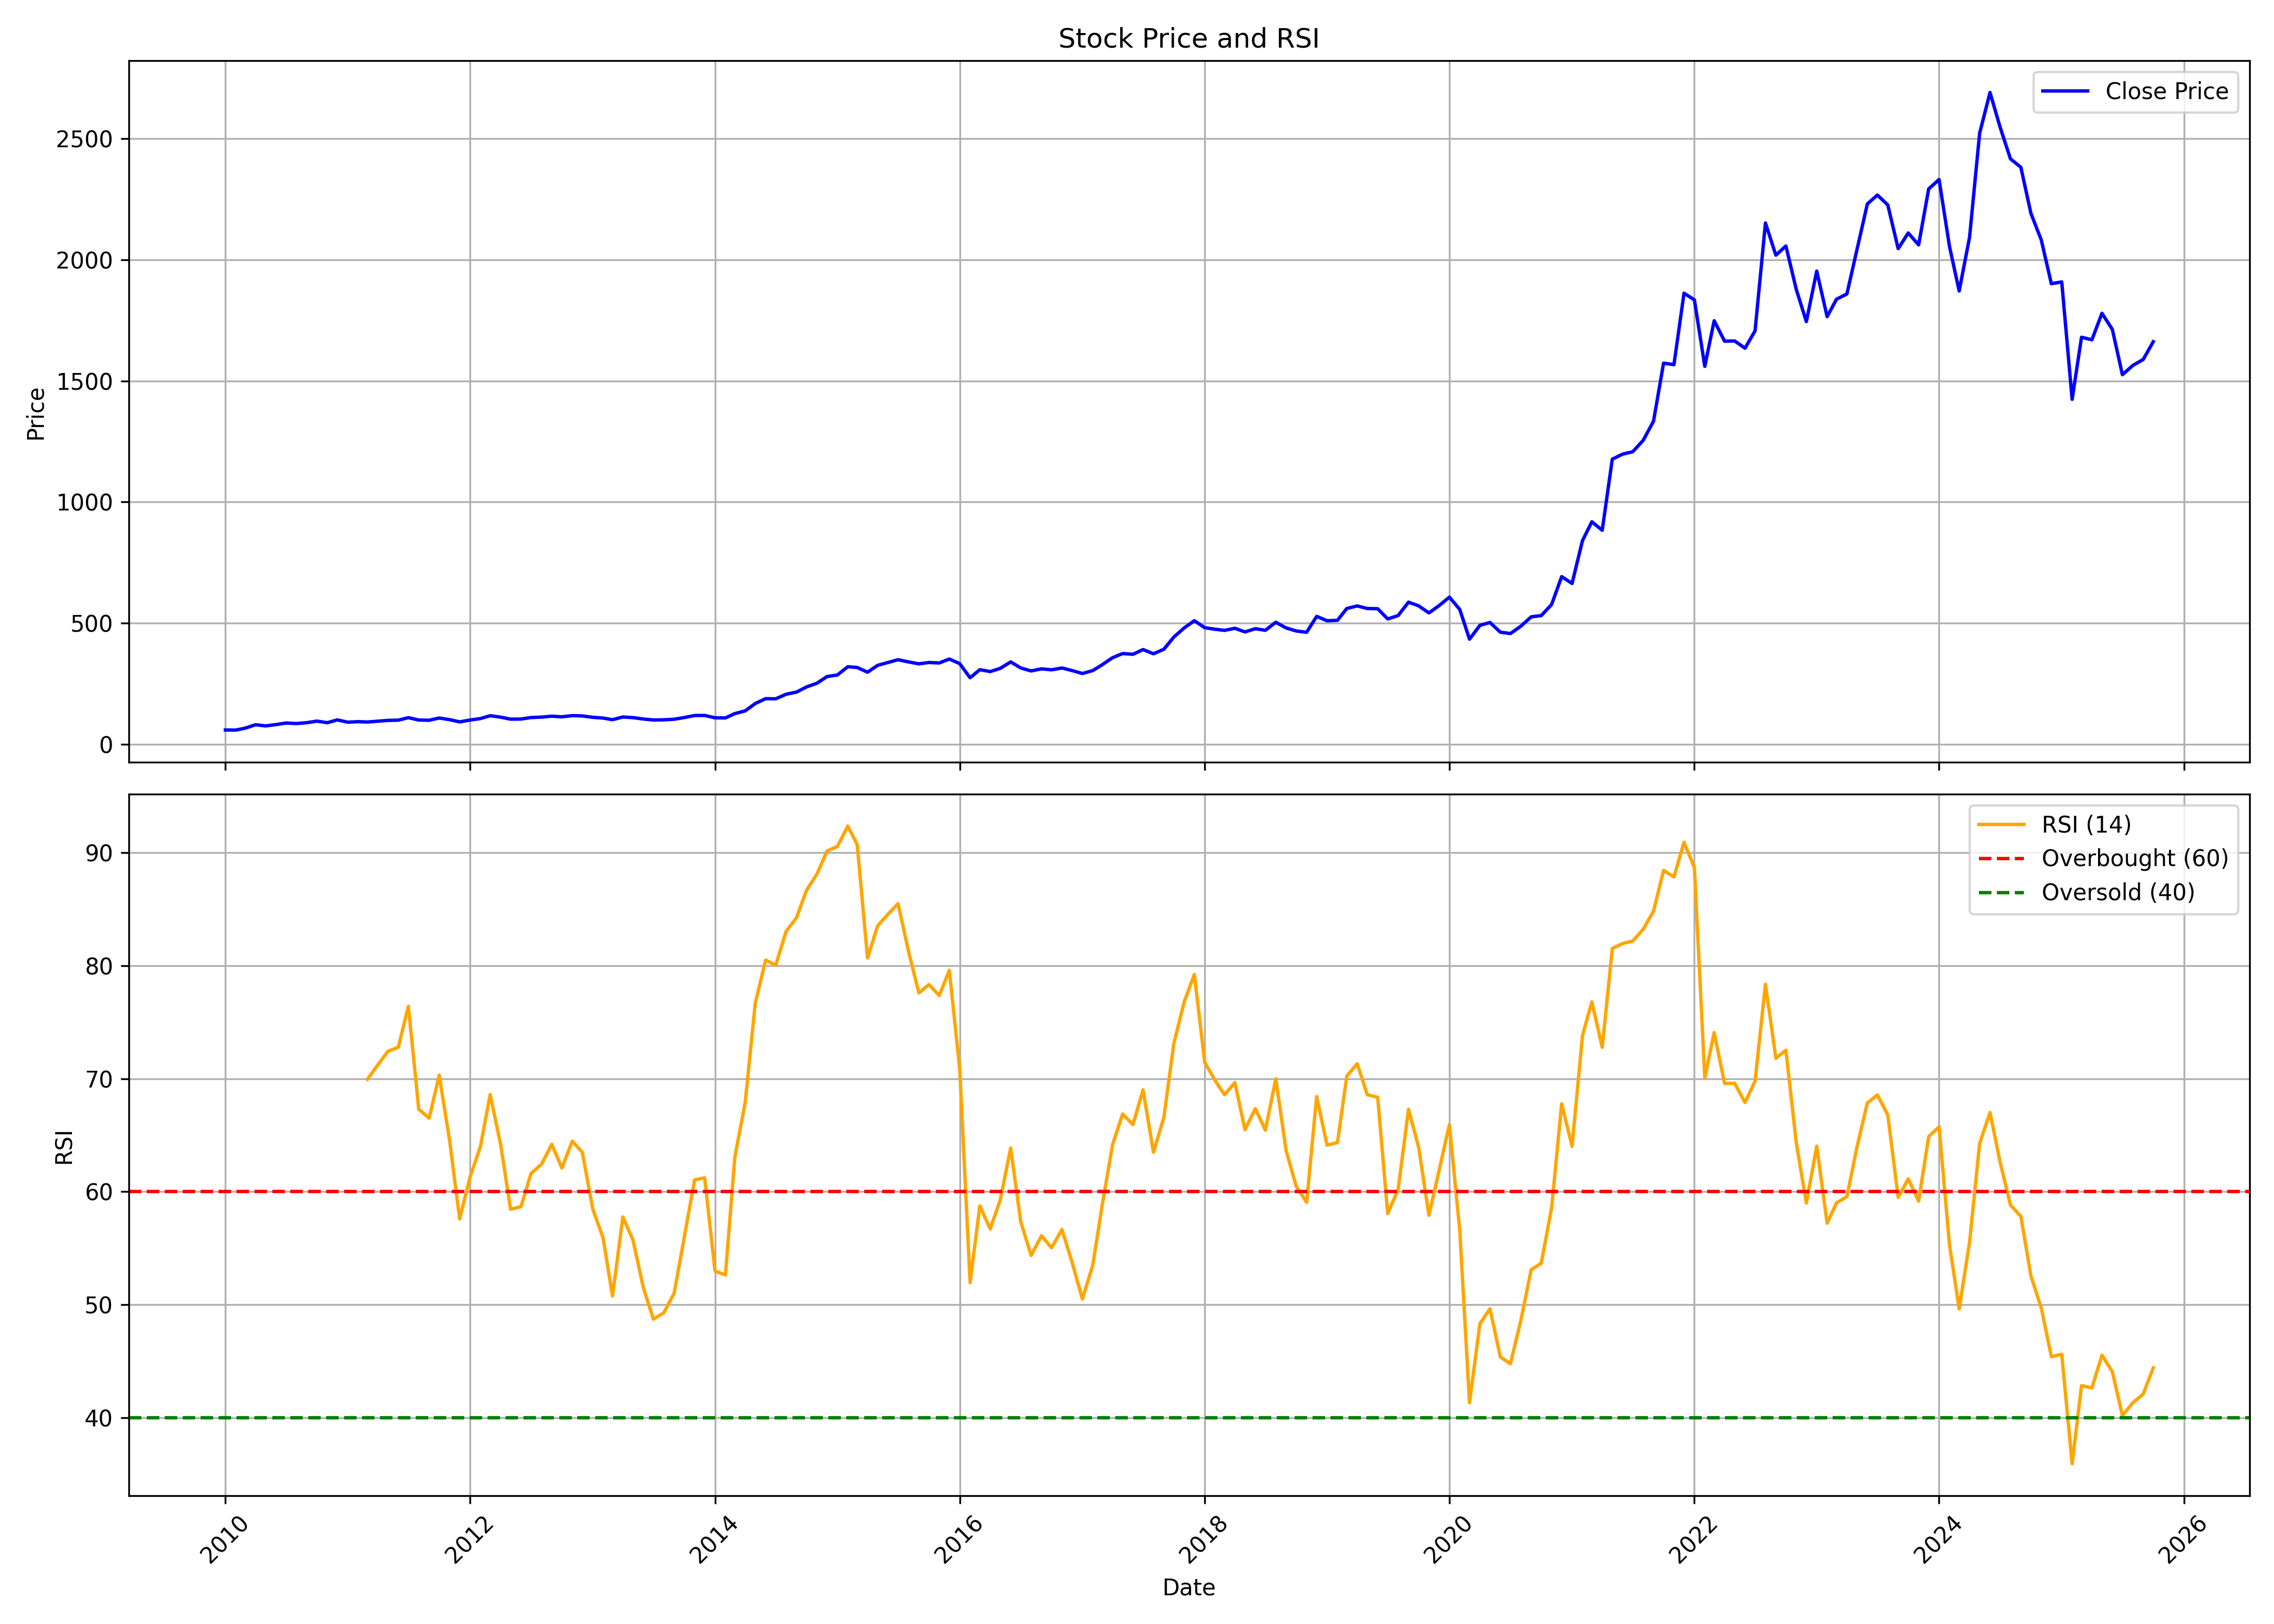

The data file committed next to this chart (first rows):
, date, symbol, open, high, low, close, volume, rsi
0, 2010-01-01, GRINDWELL, 58.99, 65.28, 56.07, 58.47, 1848594, 
1, 2010-02-01, GRINDWELL, 58.07, 62.03, 55.92, 58.05, 741914, 
2, 2010-03-01, GRINDWELL, 58.05, 67.46, 55.7, 65.98, 1934254, 
3, 2010-04-01, GRINDWELL, 66.76, 82.3, 66.08, 80.05, 2809764, 
4, 2010-05-01, GRINDWELL, 78.79, 83.58, 73.31, 75.31, 1572938, 
5, 2010-06-01, GRINDWELL, 77.19, 85.3, 74.55, 80.69, 974528, 
6, 2010-07-01, GRINDWELL, 83.7, 89.57, 81.64, 87.16, 2026604, 
7, 2010-08-01, GRINDWELL, 88.61, 93.02, 84.52, 85.02, 2052766, 
8, 2010-09-01, GRINDWELL, 86.54, 102.6, 84.79, 88.61, 2026294, 
9, 2010-10-01, GRINDWELL, 90.71, 99.82, 86.15, 95.04, 880670, 
10, 2010-11-01, GRINDWELL, 94.42, 94.83, 84.98, 88.5, 485810, 
11, 2010-12-01, GRINDWELL, 88.28, 100.9, 84.52, 100.1, 584902, 
12, 2011-01-01, GRINDWELL, 101, 103.7, 87.49, 90.58, 458190, 
13, 2011-02-01, GRINDWELL, 91.45, 96.65, 79.58, 92.77, 277986, 
14, 2011-03-01, GRINDWELL, 91.59, 93.18, 85.64, 91.37, 737190, 69.95
15, 2011-04-01, GRINDWELL, 91.47, 99.33, 88.67, 94.79, 941134, 71.24
16, 2011-05-01, GRINDWELL, 94.85, 98.95, 91.95, 97.99, 166394, 72.43
17, 2011-06-01, GRINDWELL, 97.94, 101, 94.07, 98.95, 271718, 72.79
18, 2011-07-01, GRINDWELL, 101.2, 113.5, 99.35, 109.3, 613184, 76.41
19, 2011-08-01, GRINDWELL, 107.8, 109.7, 95.57, 99.54, 920756, 67.31
20, 2011-09-01, GRINDWELL, 99.54, 102.7, 95.53, 98.61, 368258, 66.5
21, 2011-10-01, GRINDWELL, 98.21, 109.1, 97.28, 107.8, 104442, 70.32
22, 2011-11-01, GRINDWELL, 107.8, 117.9, 98.7, 101.1, 296872, 64.54
23, 2011-12-01, GRINDWELL, 104, 104, 86.65, 91.94, 149494, 57.6
24, 2012-01-01, GRINDWELL, 89.74, 103.5, 89.74, 99.5, 77162, 61.3
25, 2012-02-01, GRINDWELL, 99.78, 124.7, 99.78, 105.6, 349692, 64.01
26, 2012-03-01, GRINDWELL, 103.6, 119.6, 103.6, 117.4, 218684, 68.61
27, 2012-04-01, GRINDWELL, 118.4, 120.9, 107.9, 111.5, 100186, 64.23
28, 2012-05-01, GRINDWELL, 111.5, 128.9, 102.3, 103.1, 109448, 58.45
29, 2012-06-01, GRINDWELL, 120.5, 120.5, 101.9, 103.6, 126332, 58.68
30, 2012-07-01, GRINDWELL, 109.3, 118, 104.6, 109.8, 269836, 61.62
31, 2012-08-01, GRINDWELL, 110.6, 112.4, 106.7, 111.6, 115076, 62.43
32, 2012-09-01, GRINDWELL, 112.2, 115.7, 106.3, 115.3, 120418, 64.19
33, 2012-10-01, GRINDWELL, 116.8, 121.2, 110.6, 112.8, 140088, 62.1
34, 2012-11-01, GRINDWELL, 112.8, 119.3, 110.6, 117.6, 82880, 64.47
35, 2012-12-01, GRINDWELL, 117.2, 120.6, 114.9, 116.5, 167124, 63.49
36, 2013-01-01, GRINDWELL, 116.7, 120.9, 109.2, 110.8, 128442, 58.49
37, 2013-02-01, GRINDWELL, 112.8, 112.8, 105.4, 107.6, 186358, 55.91
38, 2013-03-01, GRINDWELL, 106.6, 112.6, 99.25, 101, 89162, 50.78
39, 2013-04-01, GRINDWELL, 104.1, 114.9, 98.1, 112.1, 176496, 57.76
40, 2013-05-01, GRINDWELL, 112.1, 119.3, 107.3, 109.5, 161762, 55.73
41, 2013-06-01, GRINDWELL, 109.8, 111.1, 102, 103.7, 76438, 51.51
42, 2013-07-01, GRINDWELL, 110.5, 110.5, 96.27, 99.72, 111752, 48.73
43, 2013-08-01, GRINDWELL, 98.65, 108.5, 95.8, 100.5, 517996, 49.28
44, 2013-09-01, GRINDWELL, 102, 108.6, 99.32, 102.8, 101324, 51.02
45, 2013-10-01, GRINDWELL, 104.1, 112.2, 98.48, 109.7, 124410, 55.95
46, 2013-11-01, GRINDWELL, 108.5, 119.8, 107.9, 118.2, 278856, 61.05
47, 2013-12-01, GRINDWELL, 118.9, 129.2, 110.5, 118.5, 191238, 61.23
48, 2014-01-01, GRINDWELL, 118.5, 119.8, 102.9, 108.7, 119954, 52.97
49, 2014-02-01, GRINDWELL, 104.7, 110.9, 102.1, 108.2, 99332, 52.64
50, 2014-03-01, GRINDWELL, 112.9, 129.2, 104.7, 126, 825832, 63.06
51, 2014-04-01, GRINDWELL, 126.3, 149.2, 124.7, 137.4, 706432, 67.92
52, 2014-05-01, GRINDWELL, 137.4, 172.4, 130.1, 167.7, 993738, 76.7
53, 2014-06-01, GRINDWELL, 167, 196.9, 163.2, 187.8, 695472, 80.5
54, 2014-07-01, GRINDWELL, 185.7, 192.8, 171, 187.1, 267284, 80.05
55, 2014-08-01, GRINDWELL, 187.8, 226.3, 183.4, 206, 700924, 83.05
56, 2014-09-01, GRINDWELL, 205, 246.4, 204.6, 214.9, 565680, 84.25
57, 2014-10-01, GRINDWELL, 215, 243.9, 212.6, 236.2, 186604, 86.69
58, 2014-11-01, GRINDWELL, 233, 260.2, 227.8, 251.5, 1087244, 88.12
59, 2014-12-01, GRINDWELL, 255.9, 287.4, 242.2, 279, 543040, 90.15
... 130 more rows
